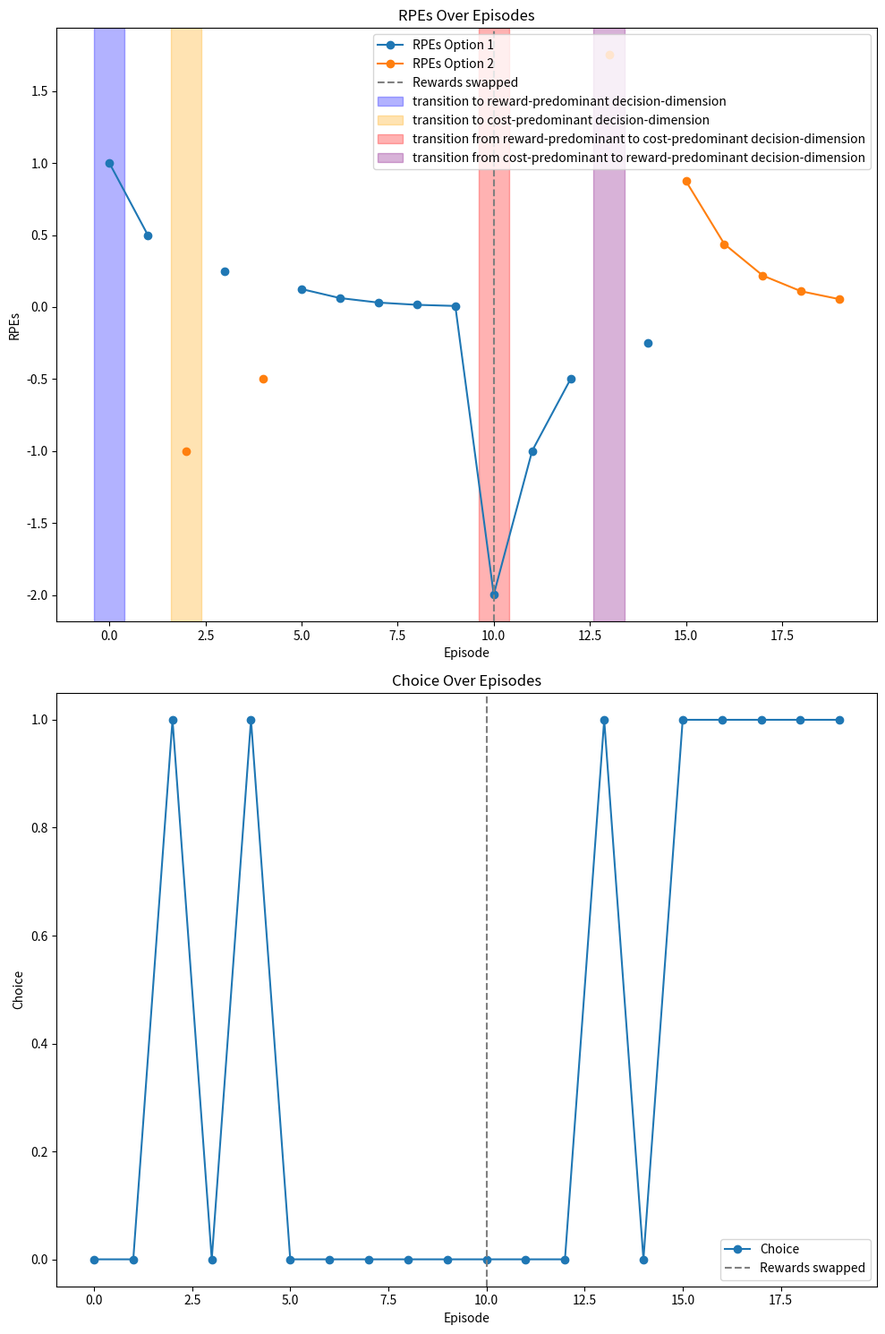

This chart was generated by the following Python code:

import numpy as np
import random
import matplotlib.pyplot as plt
import matplotlib as mpl



show_plots = True
random.seed(0)

option_values = [1, -1]
num_episodes = 20
flip_at = 10
explore_rate = .5
learning_rate = .5

rpes = [[], []]
values = [0, 0]  # options 1, 2
choices = []
for episode in range(num_episodes):
    if episode < flip_at:
        rewards = option_values
    else:
        rewards = option_values[::-1]  # flip so that reward 1 is at option 2 and vice versa
    if random.uniform(0, 1) < explore_rate:
        choice = random.randint(0, 1)
    else:
        choice = np.argmax(values)
    choices.append(choice)
    other_choice = 1 if choice == 0 else 0
    rpes[choice].append(rewards[choice] - values[choice])
    rpes[other_choice].append(np.nan)
    # updates through Bellman equation
    values[choice] += learning_rate * (rewards[choice] - values[choice])

fig, axes = plt.subplots(2, 1, figsize=(10, 15))

axes[0].plot(rpes[0], label='RPEs Option 1', marker='o', linestyle='-')
axes[0].plot(rpes[1], label='RPEs Option 2', marker='o', linestyle='-')
axes[0].axvline(x=flip_at, label="Rewards swapped", color='gray', linestyle='--')

# Find the first occurence of each option before and after the dashed line
first_option1_before = next((i for i, x in enumerate(choices[:flip_at]) if x == 0), None)
first_option2_before = next((i for i, x in enumerate(choices[:flip_at]) if x == 1), None)
first_option1_after = next((i for i, x in enumerate(choices[flip_at:]) if x == 0), None)
if first_option1_after is not None:
    first_option1_after += flip_at
first_option2_after = next((i for i, x in enumerate(choices[flip_at:]) if x == 1), None)
if first_option2_after is not None:
    first_option2_after += flip_at

if first_option1_before is not None:
    axes[0].axvspan(first_option1_before -0.4, first_option1_before + 0.4, color='blue', alpha=0.3, label='transition to reward-predominant decision-dimension')
if first_option2_before is not None:
    axes[0].axvspan(first_option2_before -0.4, first_option2_before + 0.4, color='orange', alpha=0.3, label='transition to cost-predominant decision-dimension')
if first_option1_after is not None:
    axes[0].axvspan(first_option1_after - 0.4, first_option1_after + 0.4, color='red', alpha=0.3, label='transition from reward-predominant to cost-predominant decision-dimension')
if first_option2_after is not None:
    axes[0].axvspan(first_option2_after - 0.4, first_option2_after + 0.4, color='purple', alpha=0.3, label='transition from cost-predominant to reward-predominant decision-dimension')


axes[0].set_ylabel('RPEs')
axes[0].legend()
axes[0].set_xlabel("Episode")
axes[0].set_title('RPEs Over Episodes')

axes[1].plot(choices, label='Choice', marker='o', linestyle='-')
axes[1].axvline(x=flip_at, label="Rewards swapped", color='gray', linestyle='--')
axes[1].set_ylabel('Choice')
axes[1].legend()
axes[1].set_xlabel("Episode")
axes[1].set_title('Choice Over Episodes')
mpl.rcParams['pdf.fonttype'] = 42
plt.savefig('Tmaze.pdf')


plt.tight_layout()
if show_plots:
    plt.show()
